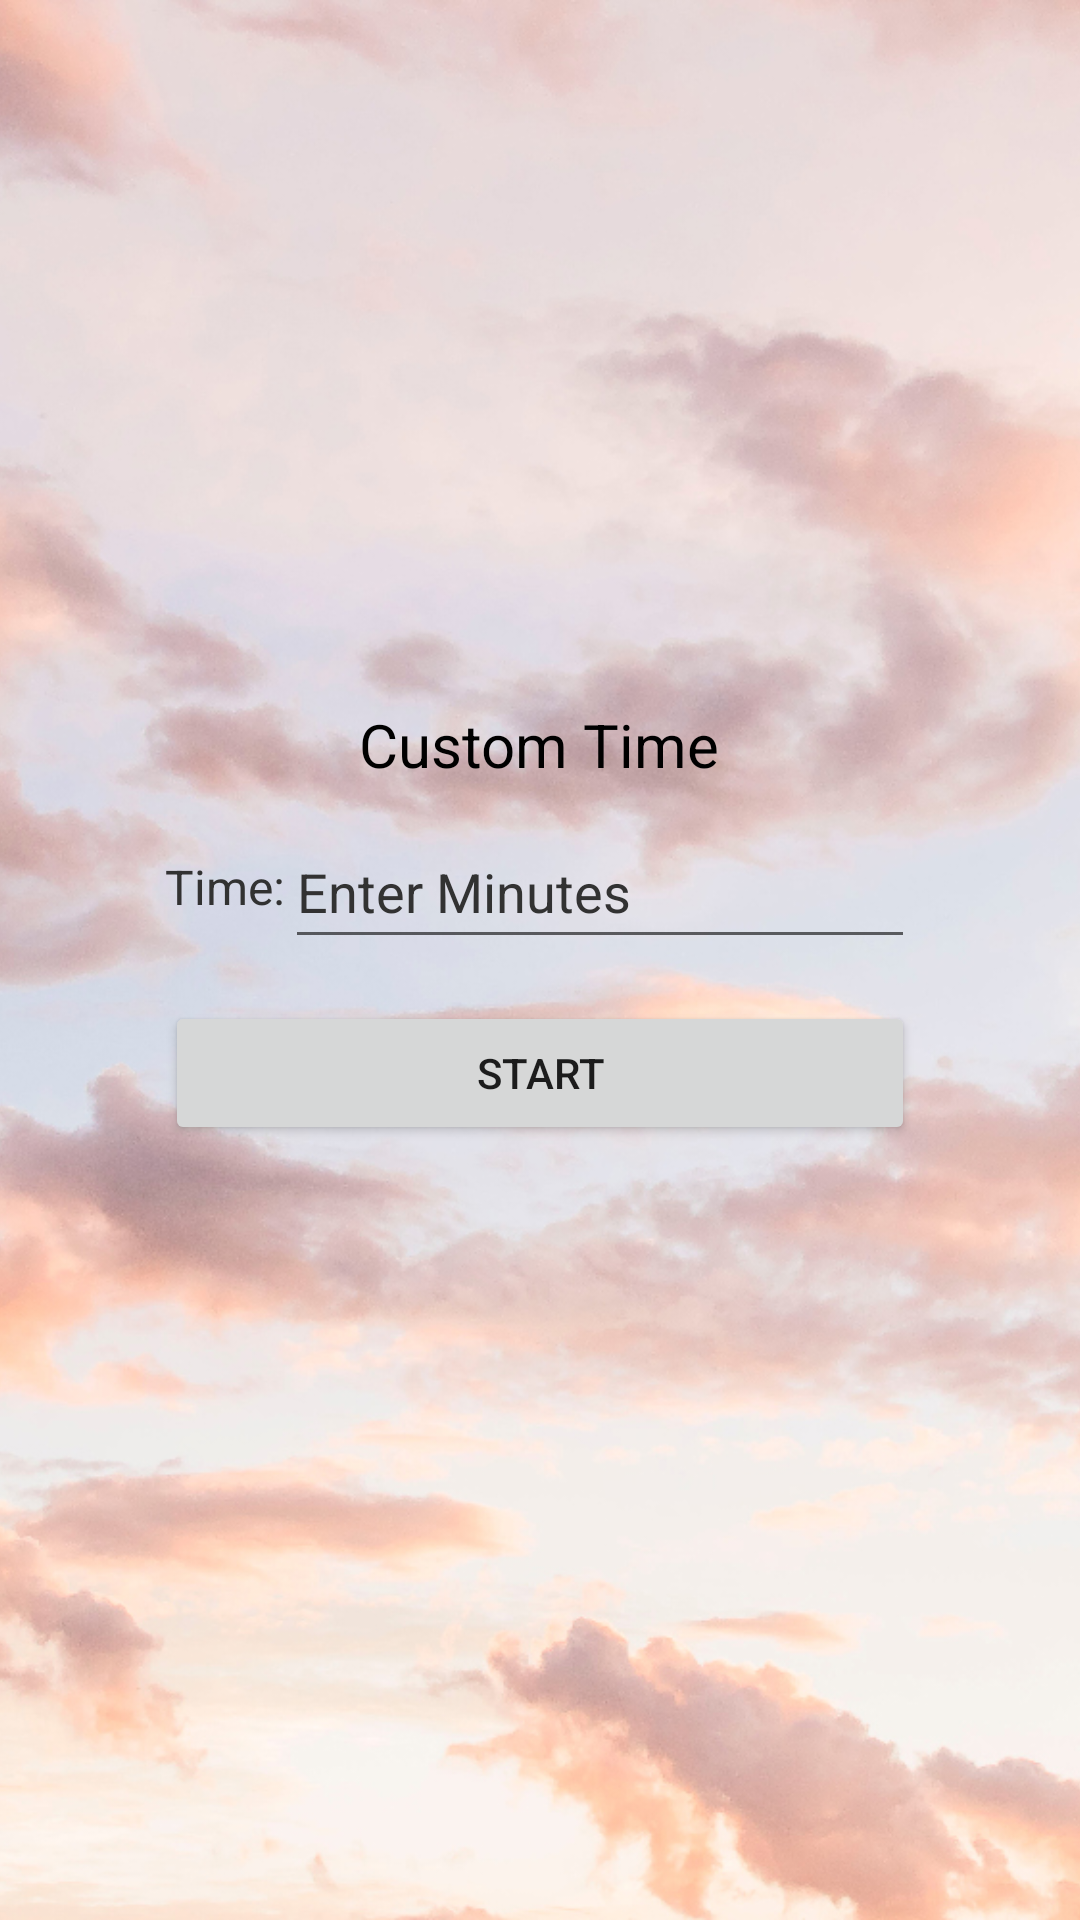

Produce the Android XML layout that renders to this screen, including the resource entries it uses.
<!-- AndroidManifest.xml: application theme Theme.CalciumParentApp -->
<!-- res/layout/activity_timer_custom_time.xml -->
<?xml version="1.0" encoding="utf-8"?>
<FrameLayout
    xmlns:android="http://schemas.android.com/apk/res/android"
    xmlns:app="http://schemas.android.com/apk/res-auto"
    xmlns:tools="http://schemas.android.com/tools"
    android:layout_width="match_parent"
    android:layout_height="match_parent">

    <ImageView
        android:layout_width="match_parent"
        android:layout_height="match_parent"
        android:scaleType="centerCrop"
        android:src="@drawable/timer_background_image"
        android:contentDescription="@string/customTimeBackgroundDescription"/>

    <androidx.constraintlayout.widget.ConstraintLayout
        android:layout_width="match_parent"
        android:layout_height="match_parent"
        tools:context=".ui.timer.TimerCustomTime">


        <LinearLayout
            android:layout_width="wrap_content"
            android:layout_height="wrap_content"
            android:gravity="center"
            android:orientation="vertical"
            app:layout_constraintBottom_toBottomOf="parent"
            app:layout_constraintEnd_toEndOf="parent"
            app:layout_constraintStart_toStartOf="parent"
            app:layout_constraintTop_toTopOf="parent">

            <TextView
                android:id="@+id/textView"
                android:layout_width="wrap_content"
                android:layout_height="wrap_content"
                android:text="@string/custom_time"
                android:textAllCaps="false"
                android:textColor="@android:color/primary_text_light"
                android:textSize="20sp" />


            <LinearLayout
                android:layout_width="wrap_content"
                android:layout_height="wrap_content"
                android:gravity="center"
                android:orientation="horizontal"
                android:translationY="10dp">

                <TextView
                    android:id="@+id/textView2"
                    android:layout_width="match_parent"
                    android:layout_height="wrap_content"
                    android:text="@string/txtfieldCustomTimeTitle"
                    android:textColor="@android:color/secondary_text_light"
                    android:textSize="16sp" />

                <EditText
                    android:id="@+id/customTimeEditText"
                    android:layout_width="match_parent"
                    android:layout_height="48dp"
                    android:autofillHints="Enter Minutes"
                    android:ems="10"
                    android:hint="@string/txtFieldCustomTimeHint"
                    android:inputType="number"
                    android:textColor="@android:color/secondary_text_light"
                    android:textColorHint="@android:color/secondary_text_light" />

            </LinearLayout>

            <Button
                android:id="@+id/startButton"
                android:layout_width="match_parent"
                android:layout_height="wrap_content"
                android:layout_marginVertical="24dp"
                android:text="@string/btnStart" />
        </LinearLayout>


    </androidx.constraintlayout.widget.ConstraintLayout>

</FrameLayout>
<!-- resources referenced by this layout -->
<resources>
  <!-- drawable timer_background_image: jpg bitmap (drawable, 618365 bytes) -->
  <string name="btnStart">Start</string>
  <string name="customTimeBackgroundDescription">Relaxing Background</string>
  <string name="custom_time">Custom Time</string>
  <string name="txtFieldCustomTimeHint">Enter Minutes</string>
  <string name="txtfieldCustomTimeTitle">Time:</string>
  <style name="Theme.CalciumParentApp" parent="Theme.MaterialComponents.Light">
          
          <item name="colorPrimary">@color/primary</item>
          <item name="colorPrimaryVariant">@color/primarydark</item>
          <item name="colorOnPrimary">@color/black</item>
          
          <item name="colorSecondary">@color/secondaryColor</item>
          <item name="colorSecondaryVariant">@color/secondaryDarkColor</item>
          <item name="colorOnSecondary">@color/black</item>
          
          <item name="android:statusBarColor" tools:targetApi="l">?attr/colorPrimaryVariant</item>
          <item name="android:windowLightStatusBar">true</item>
          
          <item name="actionMenuTextColor">@color/white</item>
          <item name="titleTextColor">@android:color/white</item>
          <item name="subtitleTextColor">@android:color/white</item>
      </style>
  <color name="primary">#ffa726</color>
  <color name="primarydark">#c77800</color>
  <color name="black">#FF000000</color>
  <color name="secondaryColor">#4fc3f7</color>
  <color name="secondaryDarkColor">#0093c4</color>
  <color name="white">#FFFFFFFF</color>
</resources>
